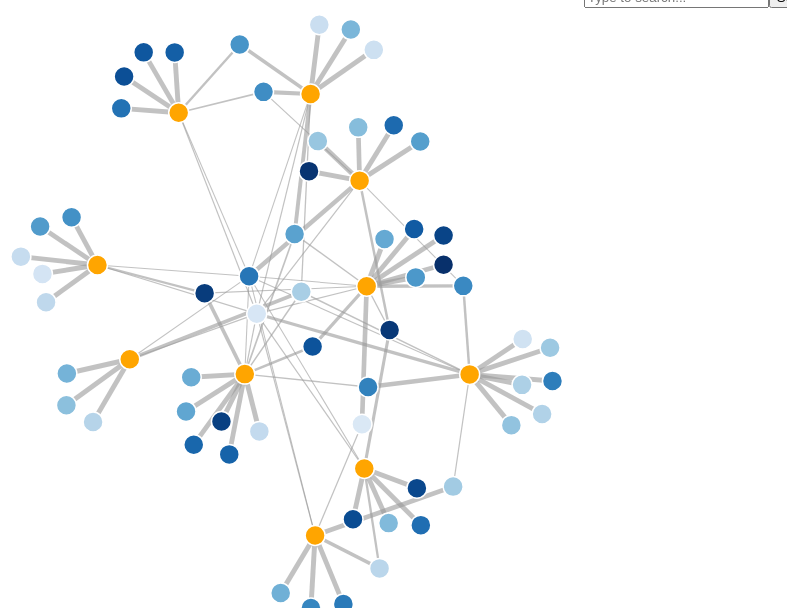
D3 v4 page, settled after 360 driven frames (6 s of simulated time); the page loaded 1 data file(s).



var svg = d3.select("svg"),
    width = +svg.attr("width"),
    height = +svg.attr("height");

var graph; //Global variable for the graph

svg.append('rect')
    .attr('width', '100%')
    .attr('height', '100%')
    .attr('fill', '#FFFFFF');

// Call zoom for svg container.
svg.call(d3.zoom().on('zoom', zoomed)).on("dblclick.zoom", null);

var container = svg.append('g');

//Create scales for color and edge weight

var color = d3.scaleLinear()
    .domain([1776,2017])
    .range([0.1,1]);

var weight = d3.scaleLinear()
    .domain([0,1])
    .range([1,5]);

// Create form for search (see function below).
var search = d3.select("div#tools").append('form').attr('onsubmit', 'return false;');

var box = search.append('input')
	.attr('type', 'text')
	.attr('id', 'searchTerm')
	.attr('placeholder', 'Type to search...');

var button = search.append('input')
	.attr('type', 'button')
	.attr('value', 'Search')
	.on('click', function () { searchNodes(); });

//Toggle for ego networks on click (function below).
var toggle = 0;

//Create groups for nodes and links
var link = container.append("g")
    .attr("class", "links")
  .selectAll(".link"),
    node = container.append("g")
      .attr("class", "nodes")
    .selectAll(".node");


//Get data from json file, assign that data to graph variable.
d3.json("../data/inaugural.json", function(error, json) {
  if (error) throw error;

  graph = json;

  update();

});


// Zooming function translates the size of the svg container.
function zoomed() {
	  container.attr("transform", "translate(" + d3.event.transform.x + ", " + d3.event.transform.y + ") scale(" + d3.event.transform.k + ")");
}

// Search for nodes by making all unmatched nodes temporarily transparent.
function searchNodes() {
	var term = document.getElementById('searchTerm').value;
	var selected = container.selectAll('.node').filter(function (d, i) {
		return d.id.toString().search(term.toLowerCase()) == -1;
	});
	selected.style('opacity', '0');
	var link = container.selectAll('.link');
	link.style('stroke-opacity', '0');
	d3.selectAll('.node').transition()
		.duration(5000)
		.style('opacity', '1');
	d3.selectAll('.link').transition().duration(5000).style('stroke-opacity', '0.6');
}

//Draw the graph!
function update() {

  //Parameters for force layout simulation
  var simulation = d3.forceSimulation(graph.nodes)
      .force("link", d3.forceLink(graph.links))//.id(function(d) { return d.id; }))
      .force("charge", d3.forceManyBody().strength([-300]))//.distanceMax([500]))
      .force("center", d3.forceCenter(width / 2, height / 2))
      .force("x", d3.forceX())
      .force("y", d3.forceY())
      .stop();

  //The graph will be drawn behind the scenes and then displayed in static form.
  //This code tells the program how many times to iterate through the layout simulation.
  for (var i = 0, n = Math.ceil(Math.log(simulation.alphaMin()) / Math.log(1 - simulation.alphaDecay())); i < n; ++i) {
    simulation.tick();
  }

  // Data join with links and corresponding nodes.
  //If we wanted to reload the graph with an adjusted node set, we could do so.
  link = link.data(graph.links, function(d) {return d.source.id + ', ' + d.target.id;});
  link.exit().remove();
  var linkEnter = link.enter().append('line')
    .attr('class', 'link');
      link = linkEnter.merge(link)
            .attr("x1", function(d) { return d.source.x; })
            .attr("y1", function(d) { return d.source.y; })
            .attr("x2", function(d) { return d.target.x; })
            .attr("y2", function(d) { return d.target.y; })
            .attr("stroke-width", function(d) { return weight(d.weight); });

  // When adding and removing graph.nodes, reassert attributes and behaviors.
  node = node.data(graph.nodes, function(d) {return d.id;});
  node.exit().remove();
  var nodeEnter = node.enter().append('circle')
  .attr('r', 10)
  .attr("fill", function(d) { if (d.bipartite == 1) {return '#FFA500';} else { var person_data = d.id.split('_'); return d3.interpolateBlues(color(parseInt(person_data[person_data.length-1])));} })//return color(d.bipartite); }) // Color by bipartite attribute.
    .attr('class', 'node')
    .attr('id', function(d) { return "n" + d.id.toString(); })
    .attr('clickToggle', 0)
    .attr("cx", function(d) { return d.x; })
    .attr("cy", function(d) { return d.y; })
    // On click, toggle ego networks for the selected node. (See function below.)
    .on('click', function(d) { toggleClick(d); });


  node = nodeEnter.merge(node);

    node.append("title")
        .text(function(d) { return d.id; });

}

// A function to handle click toggling based on neighboring nodes.
function toggleClick(d) {


  // Make object of all neighboring nodes.
   connectedNodes = {};
   connectedNodes[d.id] = true;
   graph.links.forEach(function(l) {
     if (l.source.id == d.id) { connectedNodes[l.target.id] = true; }
     else if (l.target.id == d.id) { connectedNodes[l.source.id] = true; };
   });

      if (toggle == 0) {
        // Ternary operator restyles links and nodes if they are adjacent.
        d3.selectAll('.link').style('stroke-opacity', function (l) {
          return l.target == d || l.source == d ? 1 : 0.2;
        });
        d3.selectAll('.node').style('opacity', function (n) {
          if (n.id in connectedNodes) { return 1; }
          else { return 0.2; };
        });

    // Show information when node is clicked
    d3.select('div#tools').append('span').text(d.topic_words);
        toggle = 1;
      }
      else {
        // Restore nodes and links to normal opacity.
        d3.selectAll('.link').style('stroke-opacity', 0.6);
        d3.selectAll('.node').style('opacity', 1);
        d3.selectAll('span').remove();
        toggle = 0;
      }
}



### data: ../data/inaugural.json
{
 "directed": false,
 "graph": {},
 "links": [
  {
   "source": 0,
   "target": 67,
   "weight": 0.9591
  },
  {
   "source": 1,
   "target": 20,
   "weight": 0.05
  },
  {
   "source": 1,
   "target": 22,
   "weight": 0.7695
  },
  {
   "source": 1,
   "target": 44,
   "weight": 0.6154
  },
  {
   "source": 1,
   "target": 54,
   "weight": 0.01429
  },
  {
   "source": 1,
   "target": 41,
   "weight": 0.07675
  },
  {
   "source": 1,
   "target": 65,
   "weight": 0.9591
  },
  {
   "source": 1,
   "target": 25,
   "weight": 0.964
  },
  "... 87 more items"
 ],
 "multigraph": false,
 "nodes": [
  {
   "bipartite": 0,
   "id": "7_madison_1813"
  },
  {
   "bipartite": 1,
   "id": 0,
   "topic_words": "0.011*\"acquisition\" + 0.010*\"aided\" + 0.…"
  },
  {
   "bipartite": 0,
   "id": "49_reagan_1981"
  },
  {
   "bipartite": 1,
   "id": 3,
   "topic_words": "0.014*\"heads\" + 0.013*\"renewal\" + 0.012*…"
  },
  {
   "bipartite": 0,
   "id": "19_lincoln_1861"
  },
  {
   "bipartite": 1,
   "id": 5,
   "topic_words": "0.020*\"coast\" + 0.018*\"courts\" + 0.016*\"…"
  },
  {
   "bipartite": 0,
   "id": "36_hoover_1929"
  },
  {
   "bipartite": 0,
   "id": "55_bush_george_w_2005"
  },
  "... 60 more items"
 ]
}